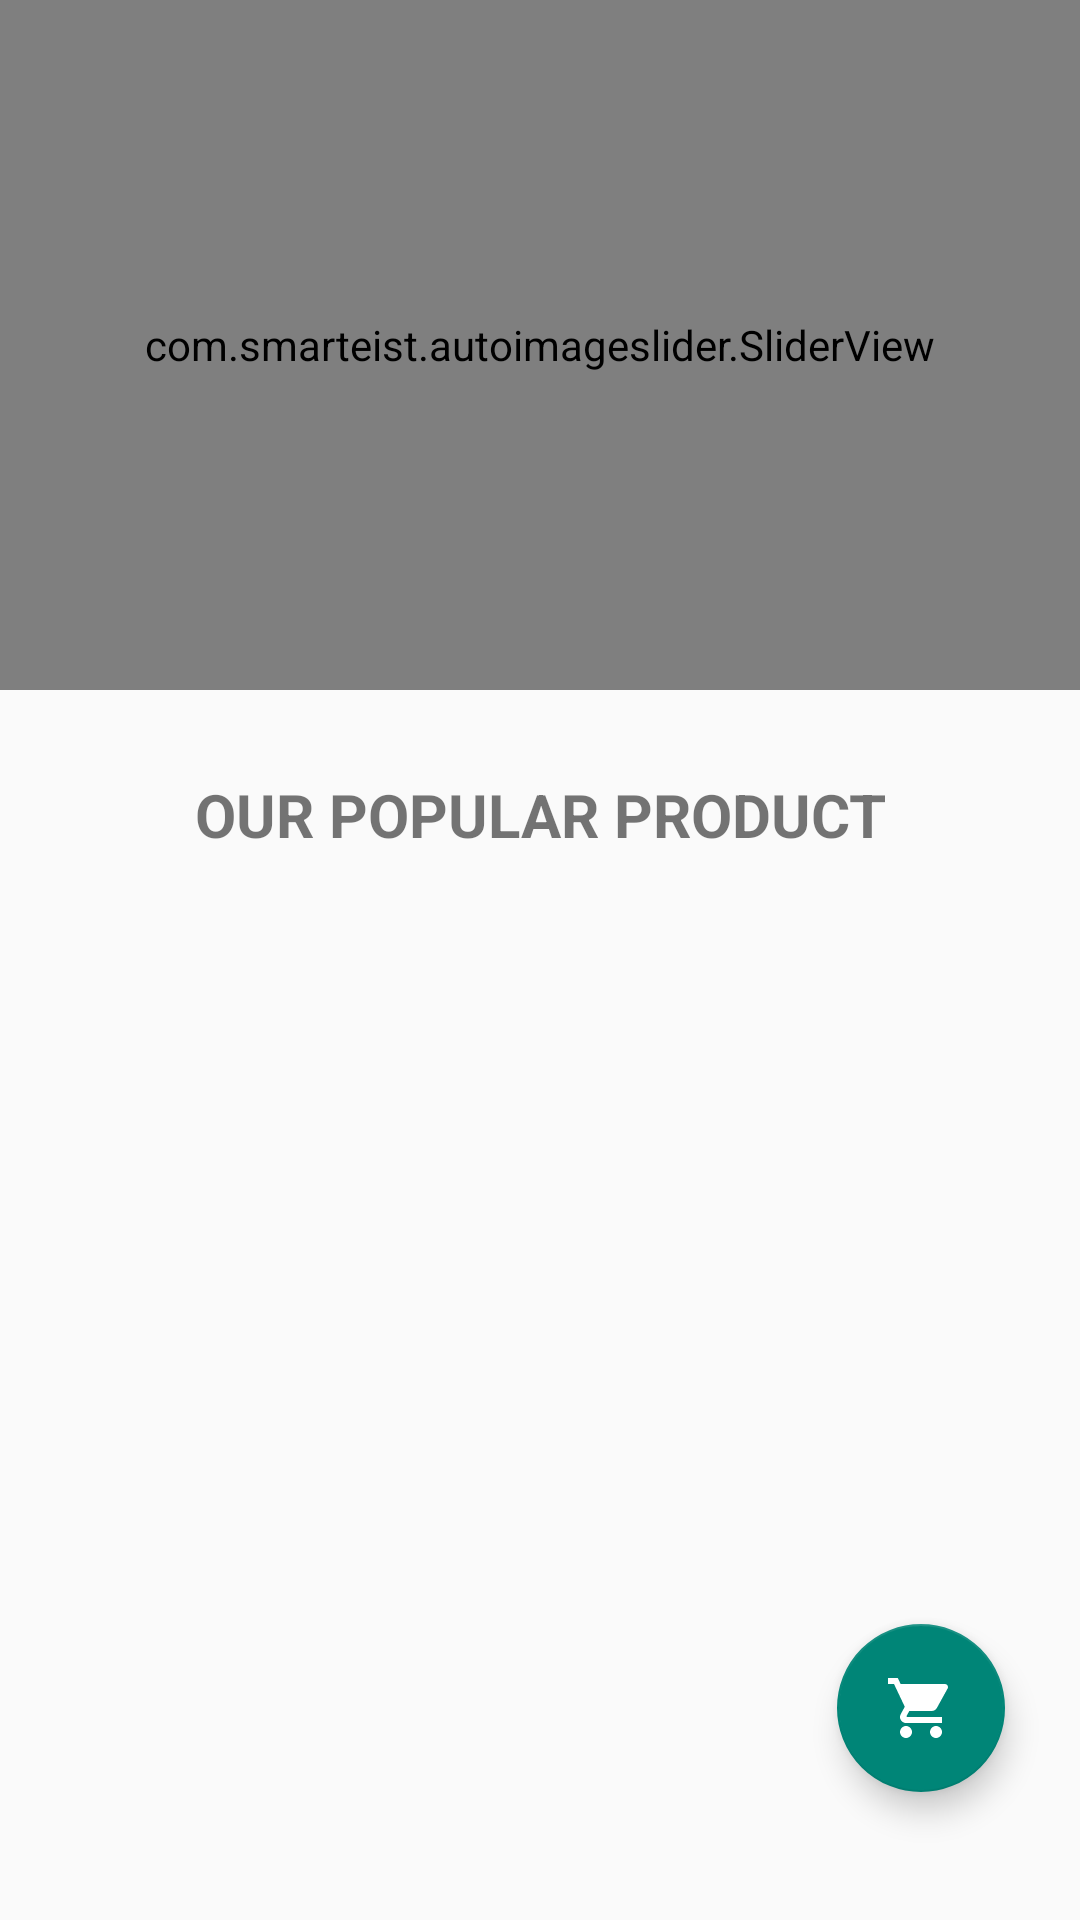

The Android layout XML behind this screen, and the referenced resources:
<!-- AndroidManifest.xml: application theme Theme.TheWholeTruth -->
<!-- res/layout/activity_home.xml -->
<?xml version="1.0" encoding="utf-8"?>
<androidx.constraintlayout.widget.ConstraintLayout xmlns:android="http://schemas.android.com/apk/res/android"
    xmlns:app="http://schemas.android.com/apk/res-auto"
    xmlns:tools="http://schemas.android.com/tools"
    android:layout_width="match_parent"
    android:layout_height="match_parent"
    tools:context=".Home">

    <com.smarteist.autoimageslider.SliderView
        android:id="@+id/image_slider"
        android:layout_width="match_parent"
        android:layout_height="230dp"
        app:layout_constraintEnd_toEndOf="parent"
        app:layout_constraintStart_toStartOf="parent"
        app:layout_constraintTop_toTopOf="parent"
        app:sliderAnimationDuration="600"
        app:sliderAutoCycleDirection="back_and_forth"
        app:sliderAutoCycleEnabled="true"
        app:sliderIndicatorAnimationDuration="600"
        app:sliderIndicatorGravity="center_horizontal|bottom"
        app:sliderIndicatorMargin="15dp"
        app:sliderIndicatorOrientation="horizontal"
        app:sliderIndicatorPadding="2dp"
        app:sliderIndicatorRadius="2dp"
        app:sliderIndicatorSelectedColor="#5A5A5A"
        app:sliderIndicatorUnselectedColor="#fff"
        app:sliderScrollTimeInSec="2"
        app:sliderStartAutoCycle="true" />

    <com.google.android.material.floatingactionbutton.FloatingActionButton
        android:id="@+id/cart"
        android:layout_width="wrap_content"
        android:layout_height="wrap_content"
        android:scaleType="centerCrop"
        android:src="@drawable/ic_baseline_shopping_cart_24"
        app:layout_constraintBottom_toBottomOf="parent"
        app:layout_constraintEnd_toEndOf="parent"
        app:layout_constraintHorizontal_bias="0.918"
        app:layout_constraintStart_toStartOf="parent"
        app:layout_constraintTop_toTopOf="parent"
        app:layout_constraintVertical_bias="0.927" />

    <TextView
        android:id="@+id/tv_head"
        android:layout_width="match_parent"
        android:layout_height="wrap_content"
        app:layout_constraintEnd_toEndOf="parent"
        app:layout_constraintHorizontal_bias="0.5"
        app:layout_constraintStart_toStartOf="parent"
        app:layout_constraintTop_toBottomOf="@+id/image_slider"
        android:layout_marginTop="20dp"
        android:text="OUR POPULAR PRODUCT"
        android:textSize="20sp"
        android:gravity="center"
        android:textStyle="bold"
        android:layout_marginBottom="10dp"
        android:padding="8dp"
        />

    <androidx.recyclerview.widget.RecyclerView
        android:id="@+id/lst_menu"
        android:scrollbars="none"
        android:layout_marginLeft="8dp"
        android:layout_marginRight="8dp"
        android:layout_width="match_parent"
        android:layout_height="wrap_content"
        android:layout_marginTop="12dp"
        app:layout_constraintEnd_toEndOf="parent"
        app:layout_constraintHorizontal_bias="0.0"
        app:layout_constraintStart_toStartOf="parent"
        app:layout_constraintTop_toBottomOf="@id/tv_head"
        />


</androidx.constraintlayout.widget.ConstraintLayout>
<!-- resources referenced by this layout -->
<resources>
  <!-- drawable ic_baseline_shopping_cart_24 (drawable) -->
  <vector android:height="24dp" android:tint="#FFFFFF"
      android:viewportHeight="24" android:viewportWidth="24"
      android:width="24dp" xmlns:android="http://schemas.android.com/apk/res/android">
      <path android:fillColor="#611414" android:pathData="M7,18c-1.1,0 -1.99,0.9 -1.99,2S5.9,22 7,22s2,-0.9 2,-2 -0.9,-2 -2,-2zM1,2v2h2l3.6,7.59 -1.35,2.45c-0.16,0.28 -0.25,0.61 -0.25,0.96 0,1.1 0.9,2 2,2h12v-2L7.42,15c-0.14,0 -0.25,-0.11 -0.25,-0.25l0.03,-0.12 0.9,-1.63h7.45c0.75,0 1.41,-0.41 1.75,-1.03l3.58,-6.49c0.08,-0.14 0.12,-0.31 0.12,-0.48 0,-0.55 -0.45,-1 -1,-1L5.21,4l-0.94,-2L1,2zM17,18c-1.1,0 -1.99,0.9 -1.99,2s0.89,2 1.99,2 2,-0.9 2,-2 -0.9,-2 -2,-2z"/>
  </vector>
  <style name="Theme.TheWholeTruth" parent="Theme.AppCompat.DayNight.DarkActionBar">
          
          <item name="colorPrimary">@color/purple_500</item>
          <item name="colorPrimaryVariant">@color/purple_700</item>
          <item name="colorOnPrimary">@color/white</item>
          
          <item name="colorSecondary">@color/teal_200</item>
          <item name="colorSecondaryVariant">@color/teal_700</item>
          <item name="colorOnSecondary">@color/black</item>
          
          <item name="android:statusBarColor" tools:targetApi="l">@color/black</item>
          
      </style>
  <color name="purple_500">#FF6200EE</color>
  <color name="purple_700">#FF3700B3</color>
  <color name="white">#FFFFFFFF</color>
  <color name="teal_200">#FF03DAC5</color>
  <color name="teal_700">#FF018786</color>
  <color name="black">#FF000000</color>
</resources>
